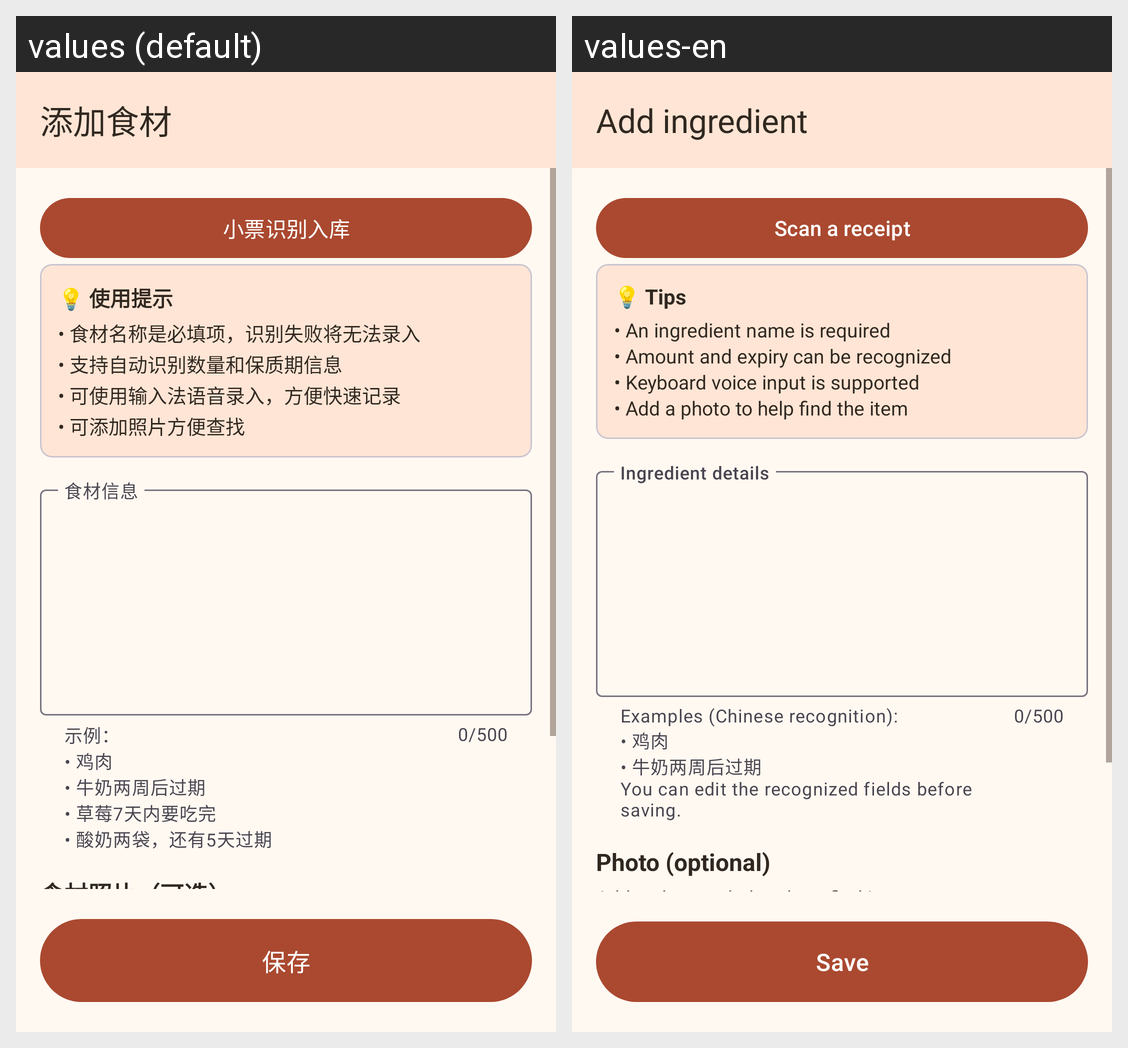

For this localized Android screen grid, give each drawn string resource with its value in every locale shown.
Android screen res/layout/activity_add_ingredient.xml rendered under 2 locales, left to right: values (default), values-en. Device: Nexus 5 (rendered at 1080×1920; each locale shown at half size, 540×960, under a caption strip naming it); theme Theme.FamilyRecipes.
Strings drawn on this screen, with the default value and each locale's value (text and hints the layout hard-codes, and strings that could not be matched under every locale, appear in the picture but are not listed):

ui_bec13f19cb
  values: 添加食材
  values-en: Add ingredient

receipt_title
  values: 小票识别入库
  values-en: Scan a receipt

ui_eb0bd897b7
  values: 💡 使用提示
  values-en: 💡 Tips

ui_6874c6b801
  values: • 食材名称是必填项，识别失败将无法录入
      • 支持自动识别数量和保质期信息
      • 可使用输入法语音录入，方便快速记录
      • 可添加照片方便查找
  values-en: • An ingredient name is required
      • Amount and expiry can be recognized
      • Keyboard voice input is supported
      • Add a photo to help find the item

ui_6a809b48a8
  values: 示例：
      • 鸡肉
      • 牛奶两周后过期
      • 草莓7天内要吃完
      • 酸奶两袋，还有5天过期
  values-en: Examples (Chinese recognition):
      • 鸡肉
      • 牛奶两周后过期
      You can edit the recognized fields before saving.

ui_cef4782236
  values: 食材照片（可选）
  values-en: Photo (optional)

ui_be5fbbe34c
  values: 保存
  values-en: Save
